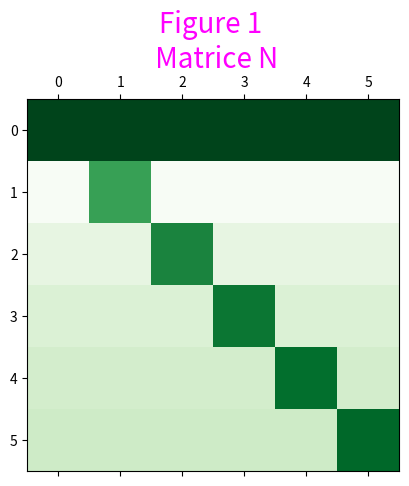
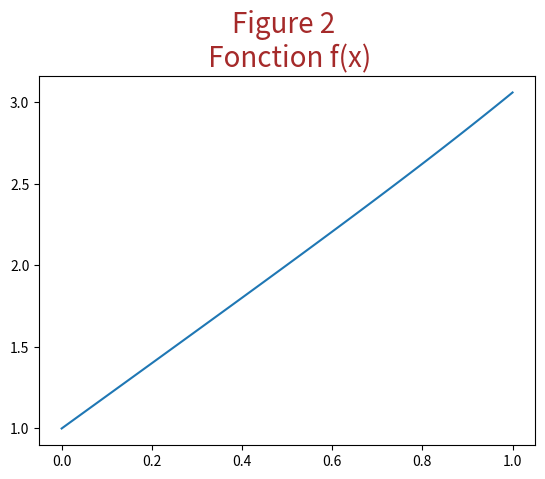
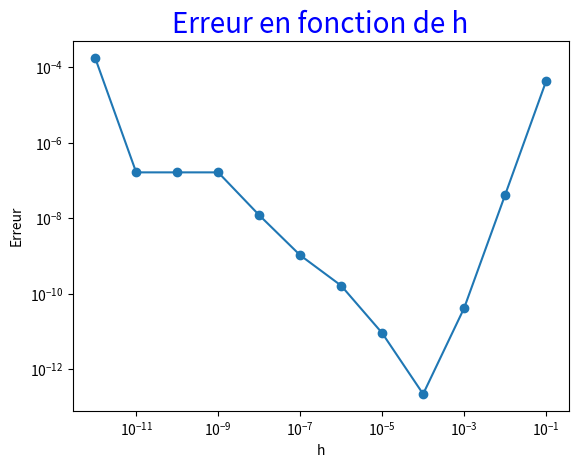

Write the Python code that produced these figures, in order.
import numpy as np
import matplotlib.pyplot as plt
#from suiteSn import suiteSn

a = np.full((6, 1), 1)
b = np.arange(1, 7)
c = a.reshape(1, 6)
d = 111 * c
I = np.identity(6)
J = np.full((6, 6), 1)
K = np.diag(b)
L = (55*I) - J + (2*(a@c))
M = K; M[:, 0] = a.reshape(6,)
dd = np.linalg.det(M)
x = np.linalg.solve(M, a)
N = np.linalg.solve(M, M.T)

print('\na =\n')
print(a)
print('\nb =\n')
print(b)
print('\nc =\n')
print(c)
print('\nd =\n')
print(d)
print('\nI =\n')
print(I)
print('\nJ =\n')
print(J)
print('\nK =\n')
print(K)
print('\nL =\n')
print(L)
print('\nM =\n')
print(M)
print('\ndd =\n')
print(dd)
print('\nx =\n')
print(x)
print('\nN =\n')
print(N)


plt.matshow(N, cmap='Greens')
plt.title("Figure 1 \n Matrice N", fontsize = 20, color = 'magenta')
plt.figure(1)
plt.show()

#f = ((-x**2)/2) + (np.e)**x + np.sin(x)

x = np.linspace(0, 1, 101)

def fonction(x):
    f = ((-x**2)/2) + (np.e)**x + np.sin(x)
    return f
plt.figure(2)
plt.plot(x,fonction(x))
plt.title("Figure 2 \n Fonction f(x)", fontsize = 20, color = 'brown')
plt.show()

#3
deriveefonction = 2.0
h = 10.0**(-np.arange(1, 13))
D = (fonction(h) - fonction(0))/h
print(D)
erreur = np.abs(deriveefonction - D)
print(erreur)
plt.figure(4)
plt.loglog(h, erreur, marker="o")
plt.xlabel("h")
plt.ylabel("Erreur")
plt.title("Erreur en fonction de h", fontsize = 20, color = "blue")
plt.show()


